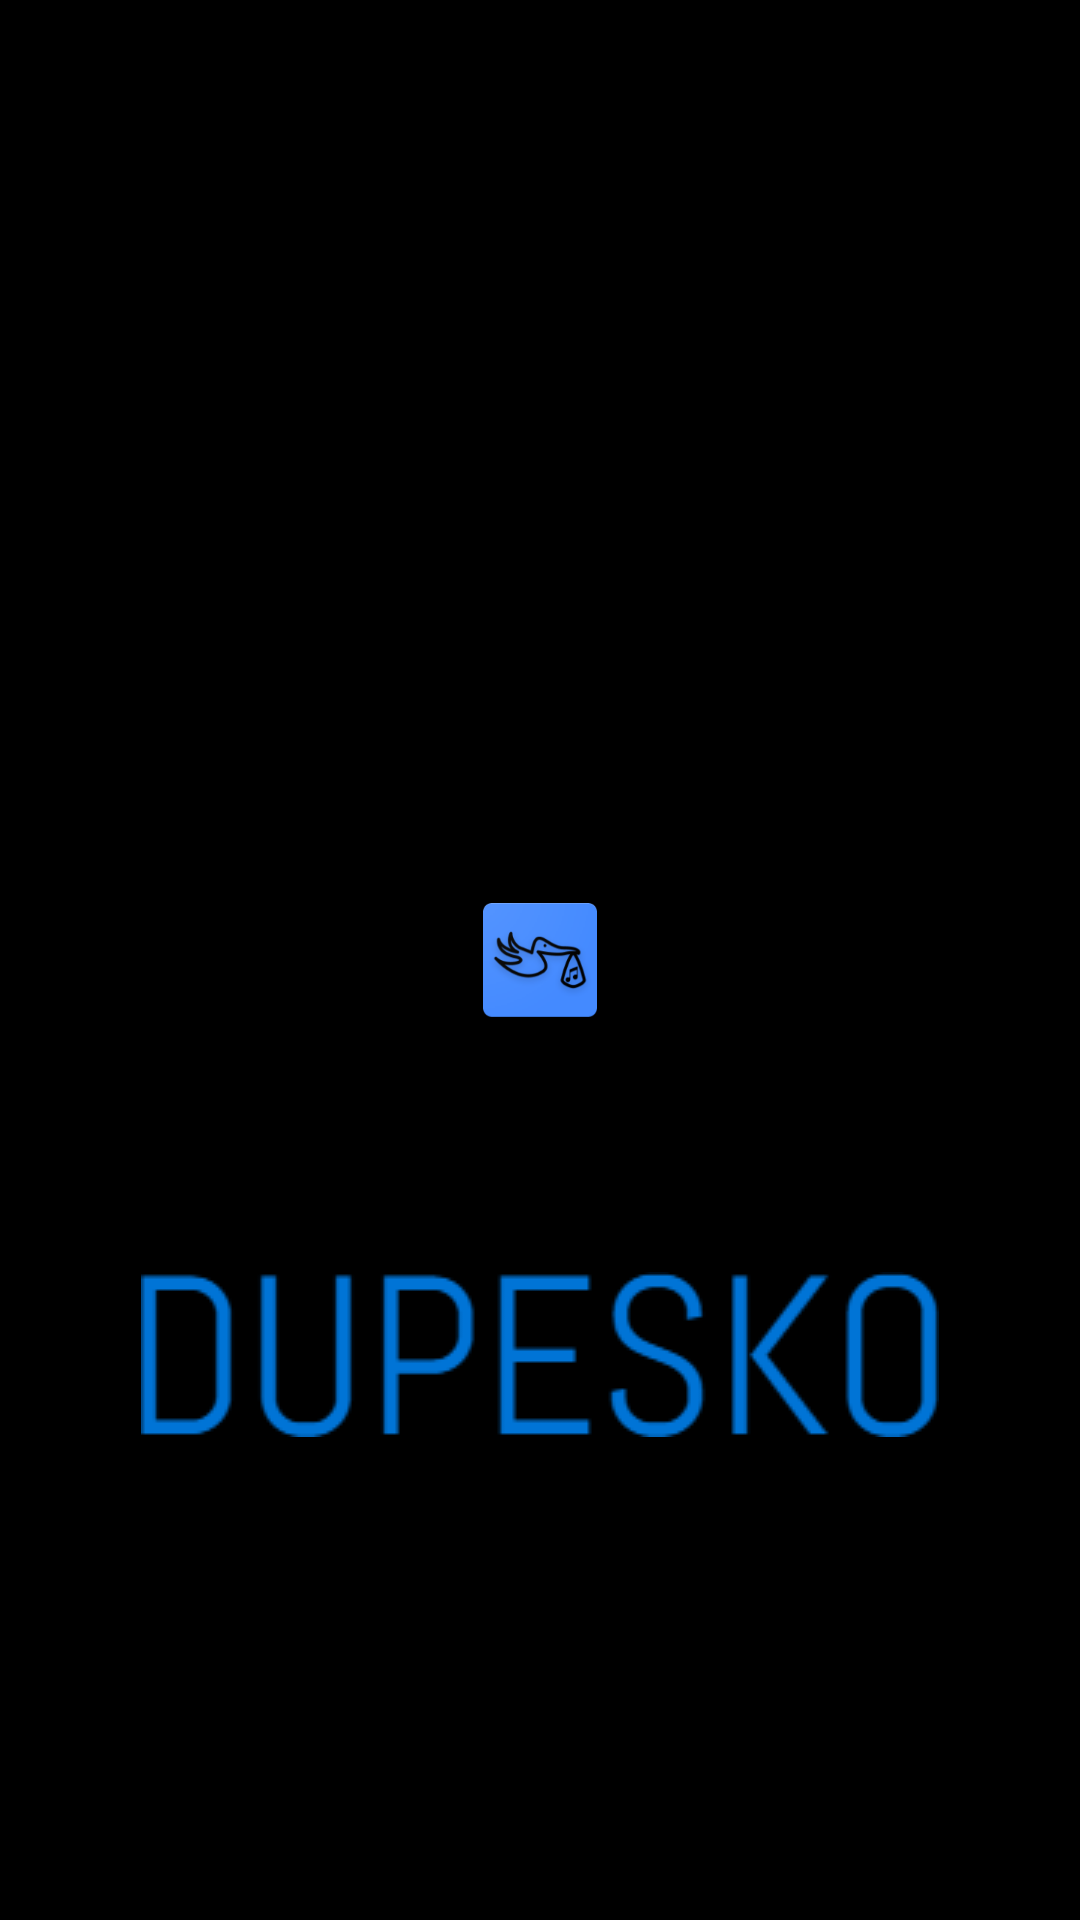

Android layout source for this screen:
<!-- AndroidManifest.xml: activity theme android:Theme.Black.NoTitleBar -->
<!-- res/layout/activity_splash.xml -->
<?xml version="1.0" encoding="utf-8"?>
<RelativeLayout xmlns:android="http://schemas.android.com/apk/res/android"
    android:layout_width="match_parent"
    android:layout_height="match_parent">

    <ImageView
        android:id="@+id/splash_logo"
        android:layout_width="wrap_content"
        android:layout_height="wrap_content"
        android:layout_centerHorizontal="true"
        android:layout_centerVertical="true"
        android:src="@mipmap/ic_launcher" />

    <ImageView
        android:layout_width="wrap_content"
        android:layout_height="wrap_content"
        android:layout_below="@id/splash_logo"
        android:layout_centerHorizontal="true"
        android:layout_marginTop="@dimen/splash_text_marginTop"
        android:src="@drawable/dupesko_text" />


</RelativeLayout>
<!-- resources referenced by this layout -->
<resources>
  <dimen name="splash_text_marginTop">80dp</dimen>
  <!-- drawable dupesko_text: png bitmap (drawable, 4783 bytes) -->
  <!-- mipmap ic_launcher: png bitmap (mipmap-hdpi, 4514 bytes) -->
</resources>
